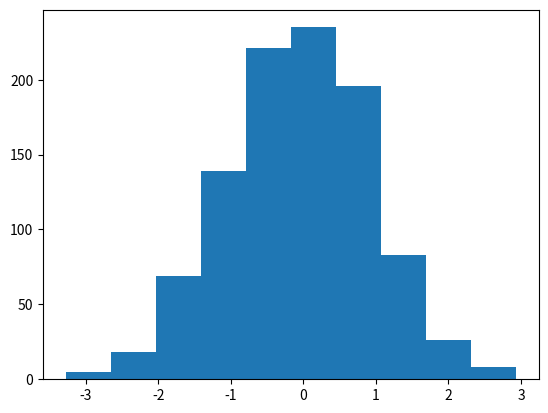

Write the Python code that produced this figure.
'''
Created on 2018/01/03

@author: maruyama
'''
# http://bicycle1885.hatenablog.com/entry/2014/02/14/023734

import numpy as np
# @UnresolvedImport
import matplotlib.pyplot as plt
plt.hist(np.random.randn(1000))
plt.show()